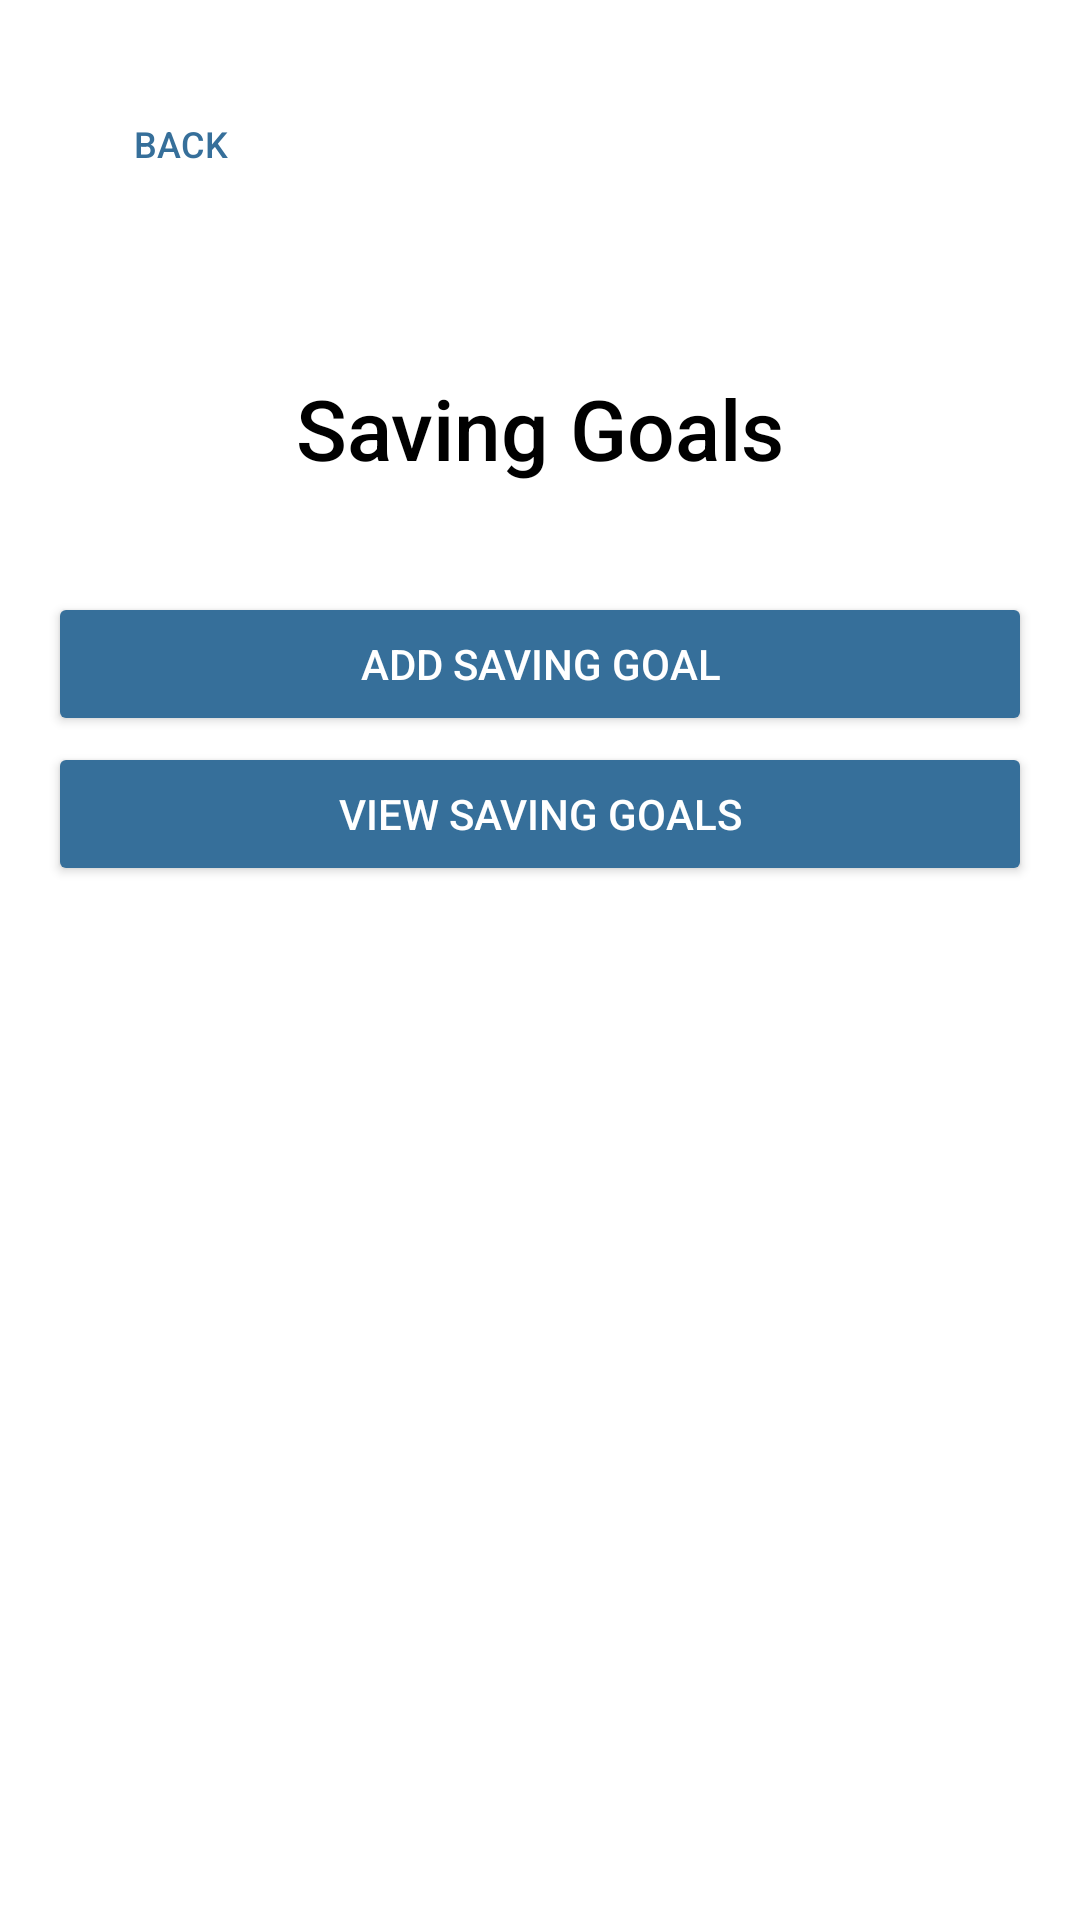

This screen was rendered from an Android layout file. Write that file and the resources it references.
<!-- AndroidManifest.xml: application theme Theme.Frugalflow -->
<!-- res/layout/activity_saving_goals.xml -->
<?xml version="1.0" encoding="utf-8"?>
<LinearLayout
    xmlns:android="http://schemas.android.com/apk/res/android"
    android:layout_width="match_parent"
    android:layout_height="match_parent"
    android:orientation="vertical"
    android:padding="16dp"
    android:background="#FFFFFF"
    android:layout_marginBottom="0dp">

    <Button
        android:id="@+id/back_button"
        style="@style/CustomBackButton" />


    <TextView
        android:id="@+id/header_title"
        android:layout_width="match_parent"
        android:layout_height="wrap_content"
        android:text="Saving Goals"
        android:textSize="28sp"
        android:fontFamily="sans-serif-medium"
        android:gravity="center"
        android:textColor="#000000"
        android:padding="16dp"
        android:layout_marginTop="20dp"/>

    
    <Button
        android:id="@+id/add_saving_goal_button"
        android:layout_width="match_parent"
        android:layout_height="wrap_content"
        android:text="Add Saving Goal"
        android:layout_marginBottom="2dp"
        android:backgroundTint="#366F9A"
        android:textColor="#FFFFFF"
        android:layout_marginTop="20dp"/>

    
    <Button
        android:id="@+id/view_saving_goals_button"
        android:layout_width="match_parent"
        android:layout_height="wrap_content"
        android:text="View Saving Goals"
        android:backgroundTint="#366F9A"
        android:textColor="#FFFFFF" />
</LinearLayout>
<!-- resources referenced by this layout -->
<resources>
  <style name="CustomBackButton">
          <item name="android:layout_width">wrap_content</item>
          <item name="android:layout_height">wrap_content</item>
          <item name="android:layout_marginTop">8dp</item>
          <item name="android:layout_marginBottom">16dp</item>
          <item name="android:background">?attr/selectableItemBackground</item>
          <item name="android:drawableLeft">@drawable/backarrow</item>
          <item name="android:drawablePadding">8dp</item>
          <item name="android:padding">8dp</item>
          <item name="android:text">Back</item>
          <item name="android:textColor">#366F9A</item>
          <item name="android:textSize">12sp</item>
      </style>
  <style name="Theme.Frugalflow" parent="Theme.MaterialComponents.DayNight.NoActionBar">
          
          <item name="colorPrimary">@color/primaryColor</item>
          <item name="colorPrimaryDark">@color/primaryDarkColor</item>
          <item name="colorAccent">@color/accentColor</item>
      </style>
  <color name="primaryColor">#FF6200EE</color>
  <color name="primaryDarkColor">#FF3700B3</color>
  <color name="accentColor">#FF03DAC5</color>
</resources>
